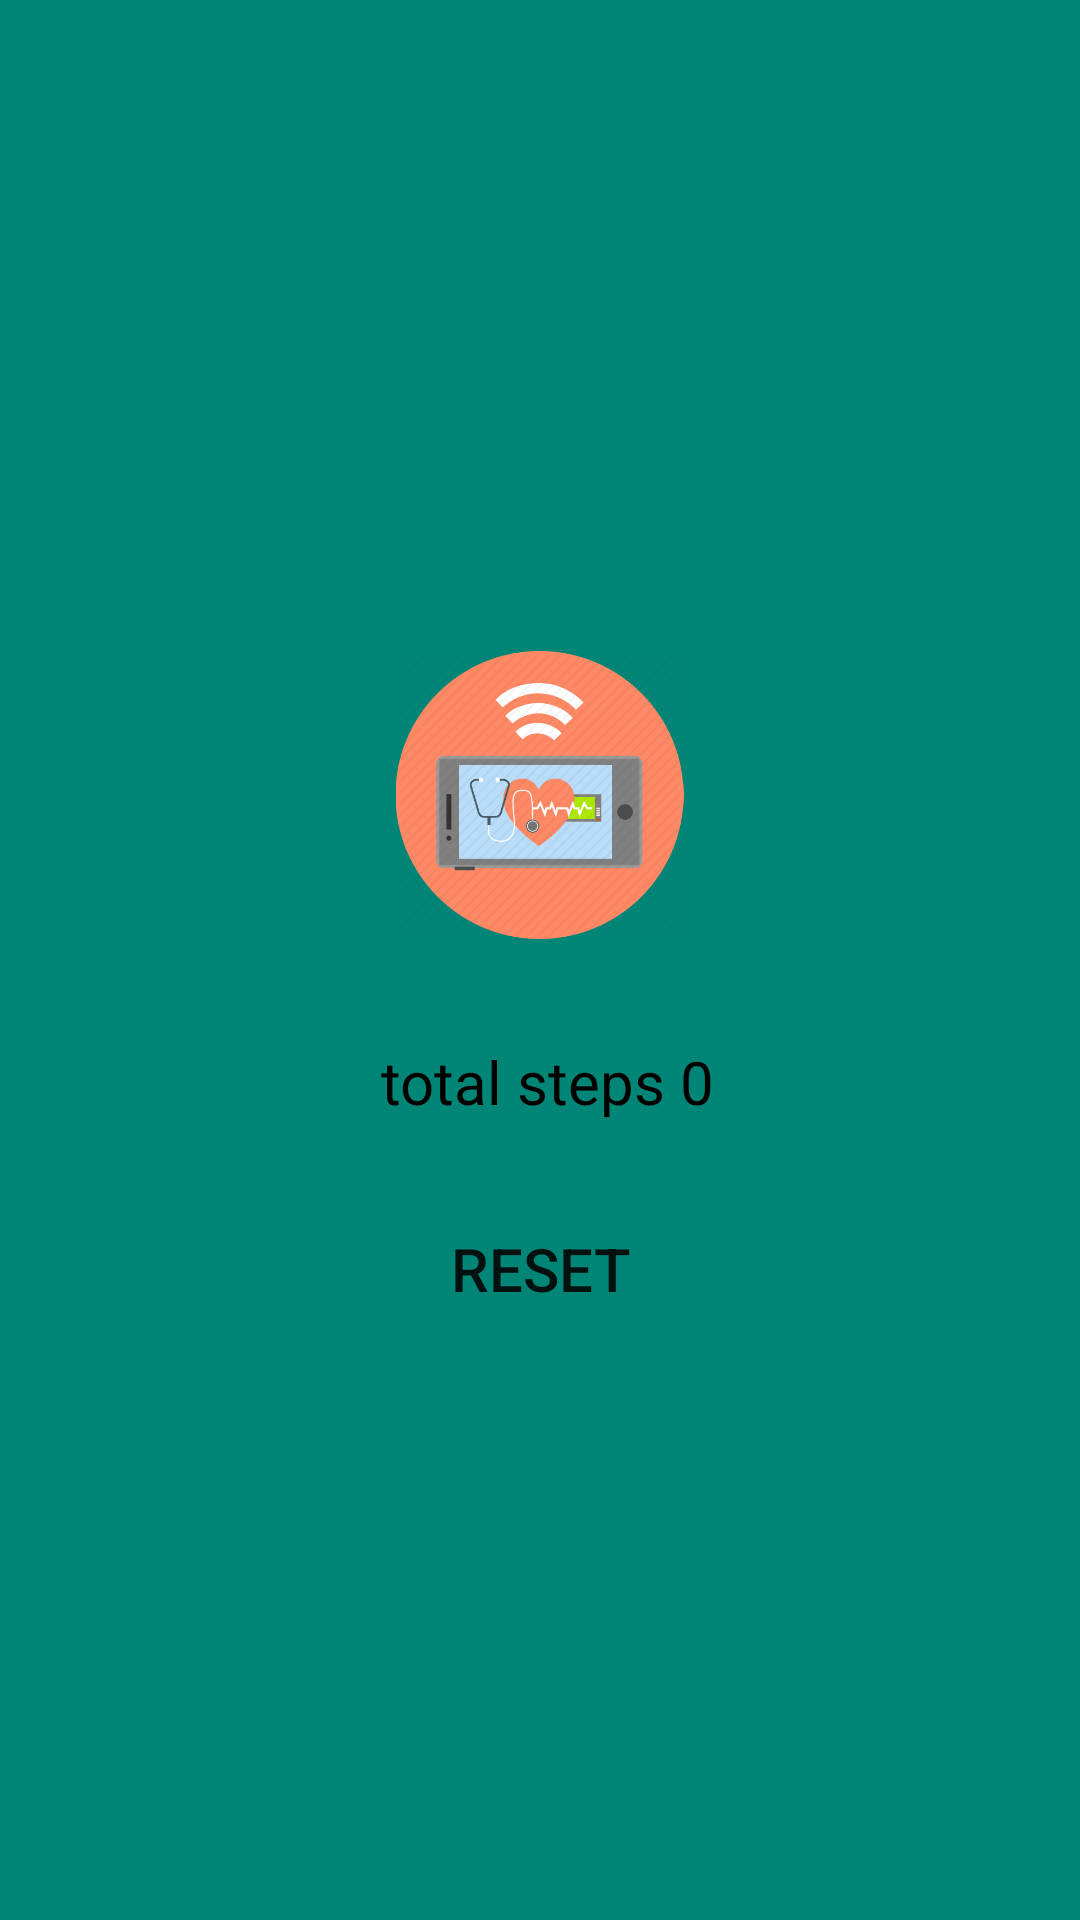

Write the Android layout XML for this screen, with the resource values it uses.
<!-- AndroidManifest.xml: application theme Theme.Health_APP -->
<!-- res/layout/activity_step_counter.xml -->
<?xml version="1.0" encoding="utf-8"?>
<LinearLayout xmlns:android="http://schemas.android.com/apk/res/android"
    xmlns:app="http://schemas.android.com/apk/res-auto"
    xmlns:tools="http://schemas.android.com/tools"
    android:layout_width="match_parent"
    android:layout_height="match_parent"
    android:background="@color/colorPrimary"
    tools:context=".StepCounter"
    android:gravity="center"
    android:layout_marginTop="0dp"
    android:orientation="vertical">

    <ImageView
        android:layout_width="117dp"
        android:layout_height="96dp"
        android:layout_gravity="center"
        android:layout_marginLeft="0dp"
        android:layout_marginTop="20dp"
        android:layout_marginBottom="20dp"
        android:src="@drawable/icon2" />

    <TextView
        android:id="@+id/textView"
        android:layout_width="match_parent"
        android:layout_height="45dp"
        android:layout_marginTop="5dp"
        android:gravity="center"
        android:text=" total steps 0"
        android:textColor="#000"
        android:textSize="20sp" />

    <Button
        android:layout_gravity="center"
        android:id="@+id/reset"
        android:layout_width="90dp"
        android:layout_height="40dp"
        android:layout_marginTop="20dp"
        android:background="@drawable/buttonshape"
        android:text="Reset"
        android:textSize="20sp" />


</LinearLayout>
<!-- resources referenced by this layout -->
<resources>
  <color name="colorPrimary">#008577</color>
  <!-- drawable icon2: png bitmap (drawable, 39163 bytes) -->
  <style name="Theme.Health_APP" parent="Theme.MaterialComponents.DayNight.DarkActionBar">
          
          <item name="colorPrimary">@color/purple_500</item>
          <item name="colorPrimaryVariant">@color/purple_700</item>
          <item name="colorOnPrimary">@color/white</item>
          
          <item name="colorSecondary">@color/teal_200</item>
          <item name="colorSecondaryVariant">@color/teal_700</item>
          <item name="colorOnSecondary">@color/black</item>
          
          <item name="android:statusBarColor" tools:targetApi="l">?attr/colorPrimaryVariant</item>
          
      </style>
  <color name="purple_500">#9C27B0</color>
  <color name="purple_700">#7B1FA2</color>
  <color name="white">#ffffff</color>
  <color name="teal_200">#80CBC4</color>
  <color name="teal_700">#00796B</color>
  <color name="black">#000000</color>
</resources>
